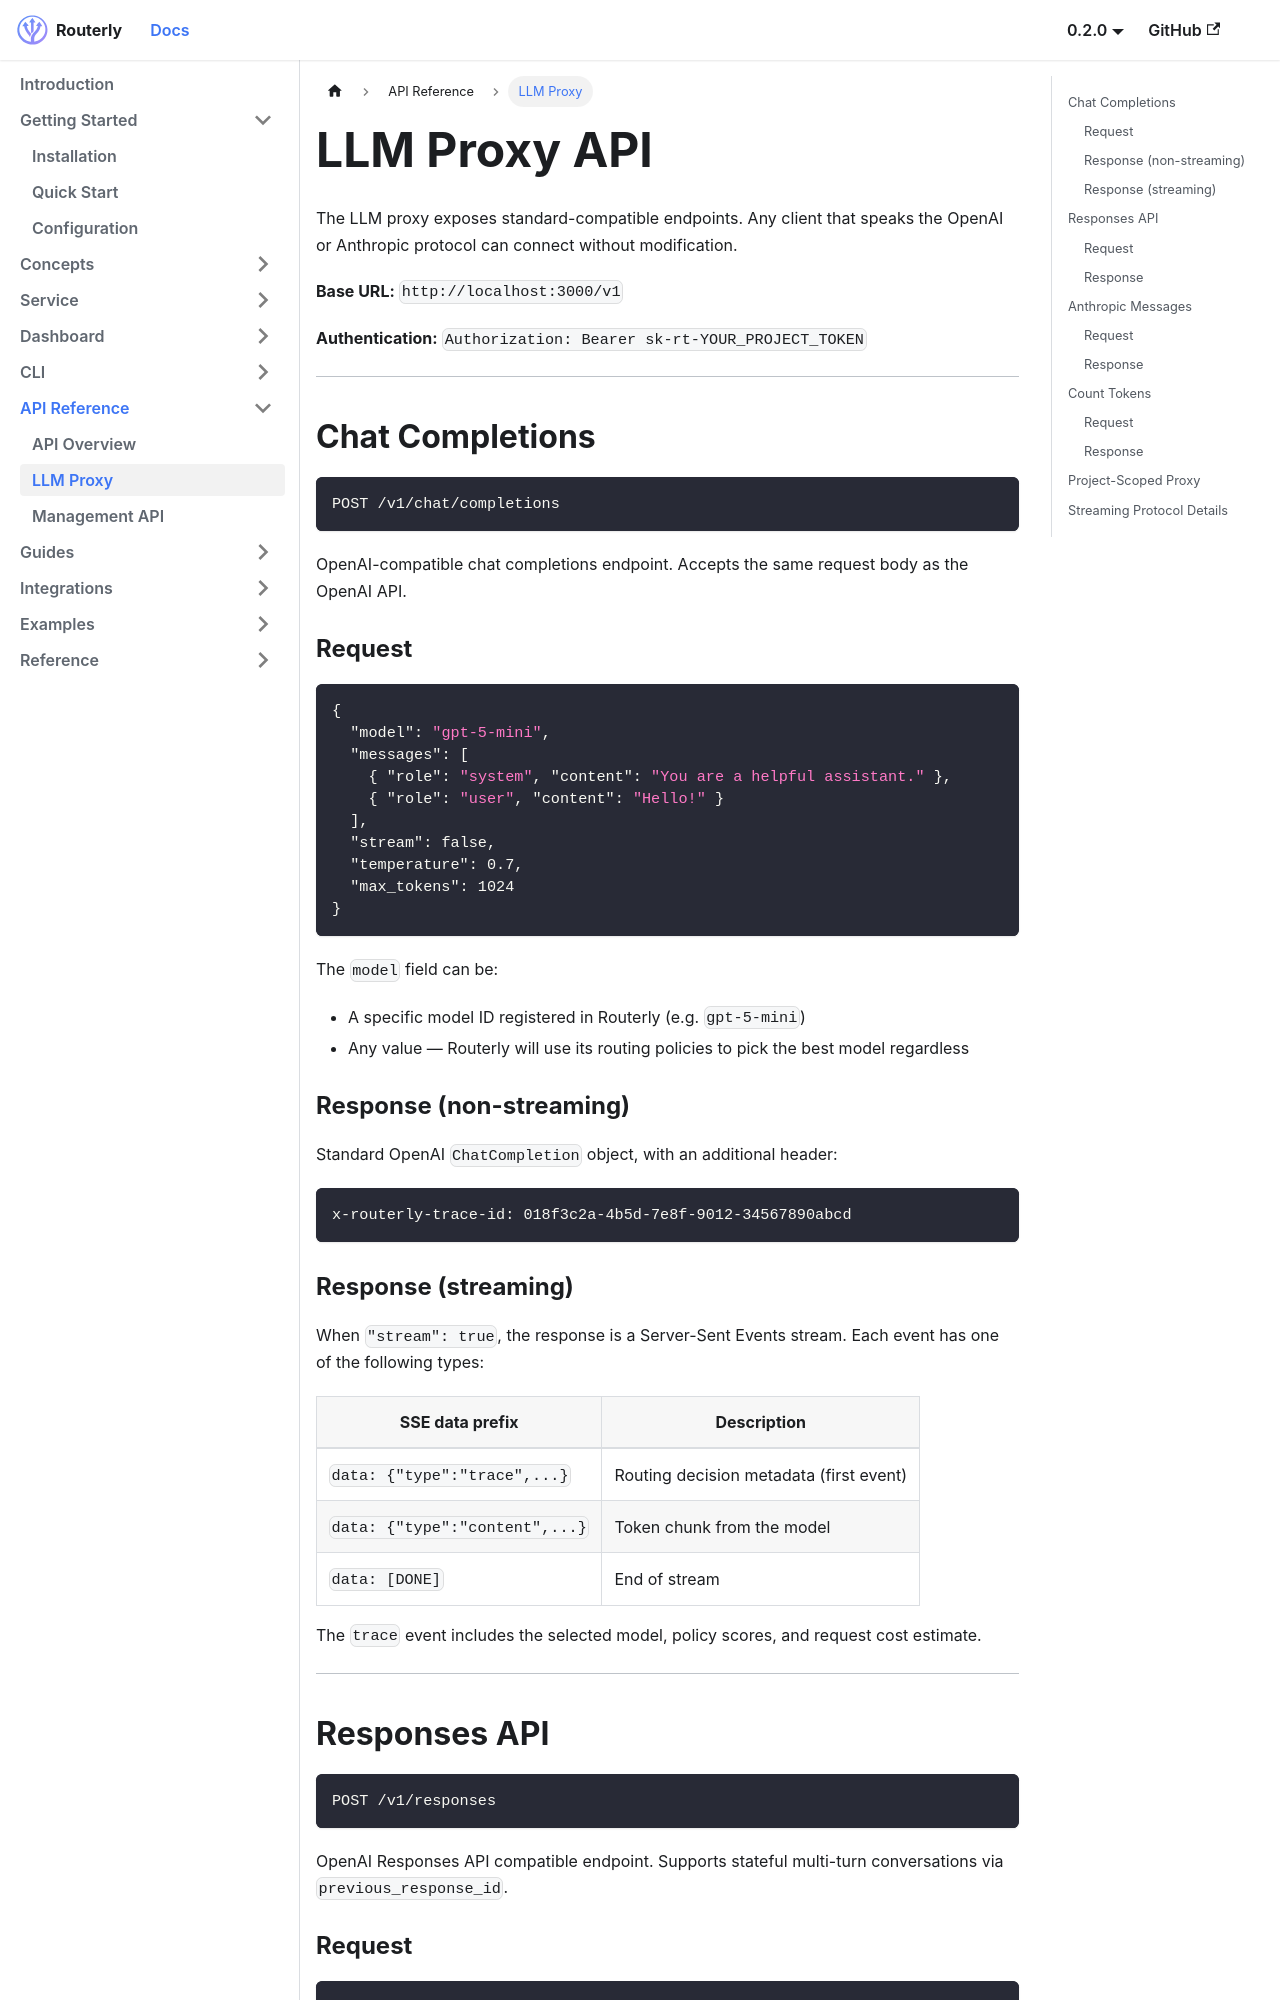

repository: willthomasbailey/Inference-Router-Low-Latency · page: api/llm-proxy/index.html · generator: docusaurus

---
title: LLM Proxy
sidebar_position: 2
---

# LLM Proxy API

The LLM proxy exposes standard-compatible endpoints. Any client that speaks the OpenAI or Anthropic protocol can connect without modification.

**Base URL:** `http://localhost:3000/v1`

**Authentication:** `Authorization: Bearer sk-rt-YOUR_PROJECT_TOKEN`

---

## Chat Completions

```
POST /v1/chat/completions
```

OpenAI-compatible chat completions endpoint. Accepts the same request body as the OpenAI API.

### Request

```json
{
  "model": "gpt-5-mini",
  "messages": [
    { "role": "system", "content": "You are a helpful assistant." },
    { "role": "user", "content": "Hello!" }
  ],
  "stream": false,
  "temperature": 0.7,
  "max_tokens": 1024
}
```

The `model` field can be:
- A specific model ID registered in Routerly (e.g. `gpt-5-mini`)
- Any value — Routerly will use its routing policies to pick the best model regardless

### Response (non-streaming)

Standard OpenAI `ChatCompletion` object, with an additional header:

```
x-routerly-trace-id: 018f3c2a-4b5d-7e8f-9012-34567890abcd
```
